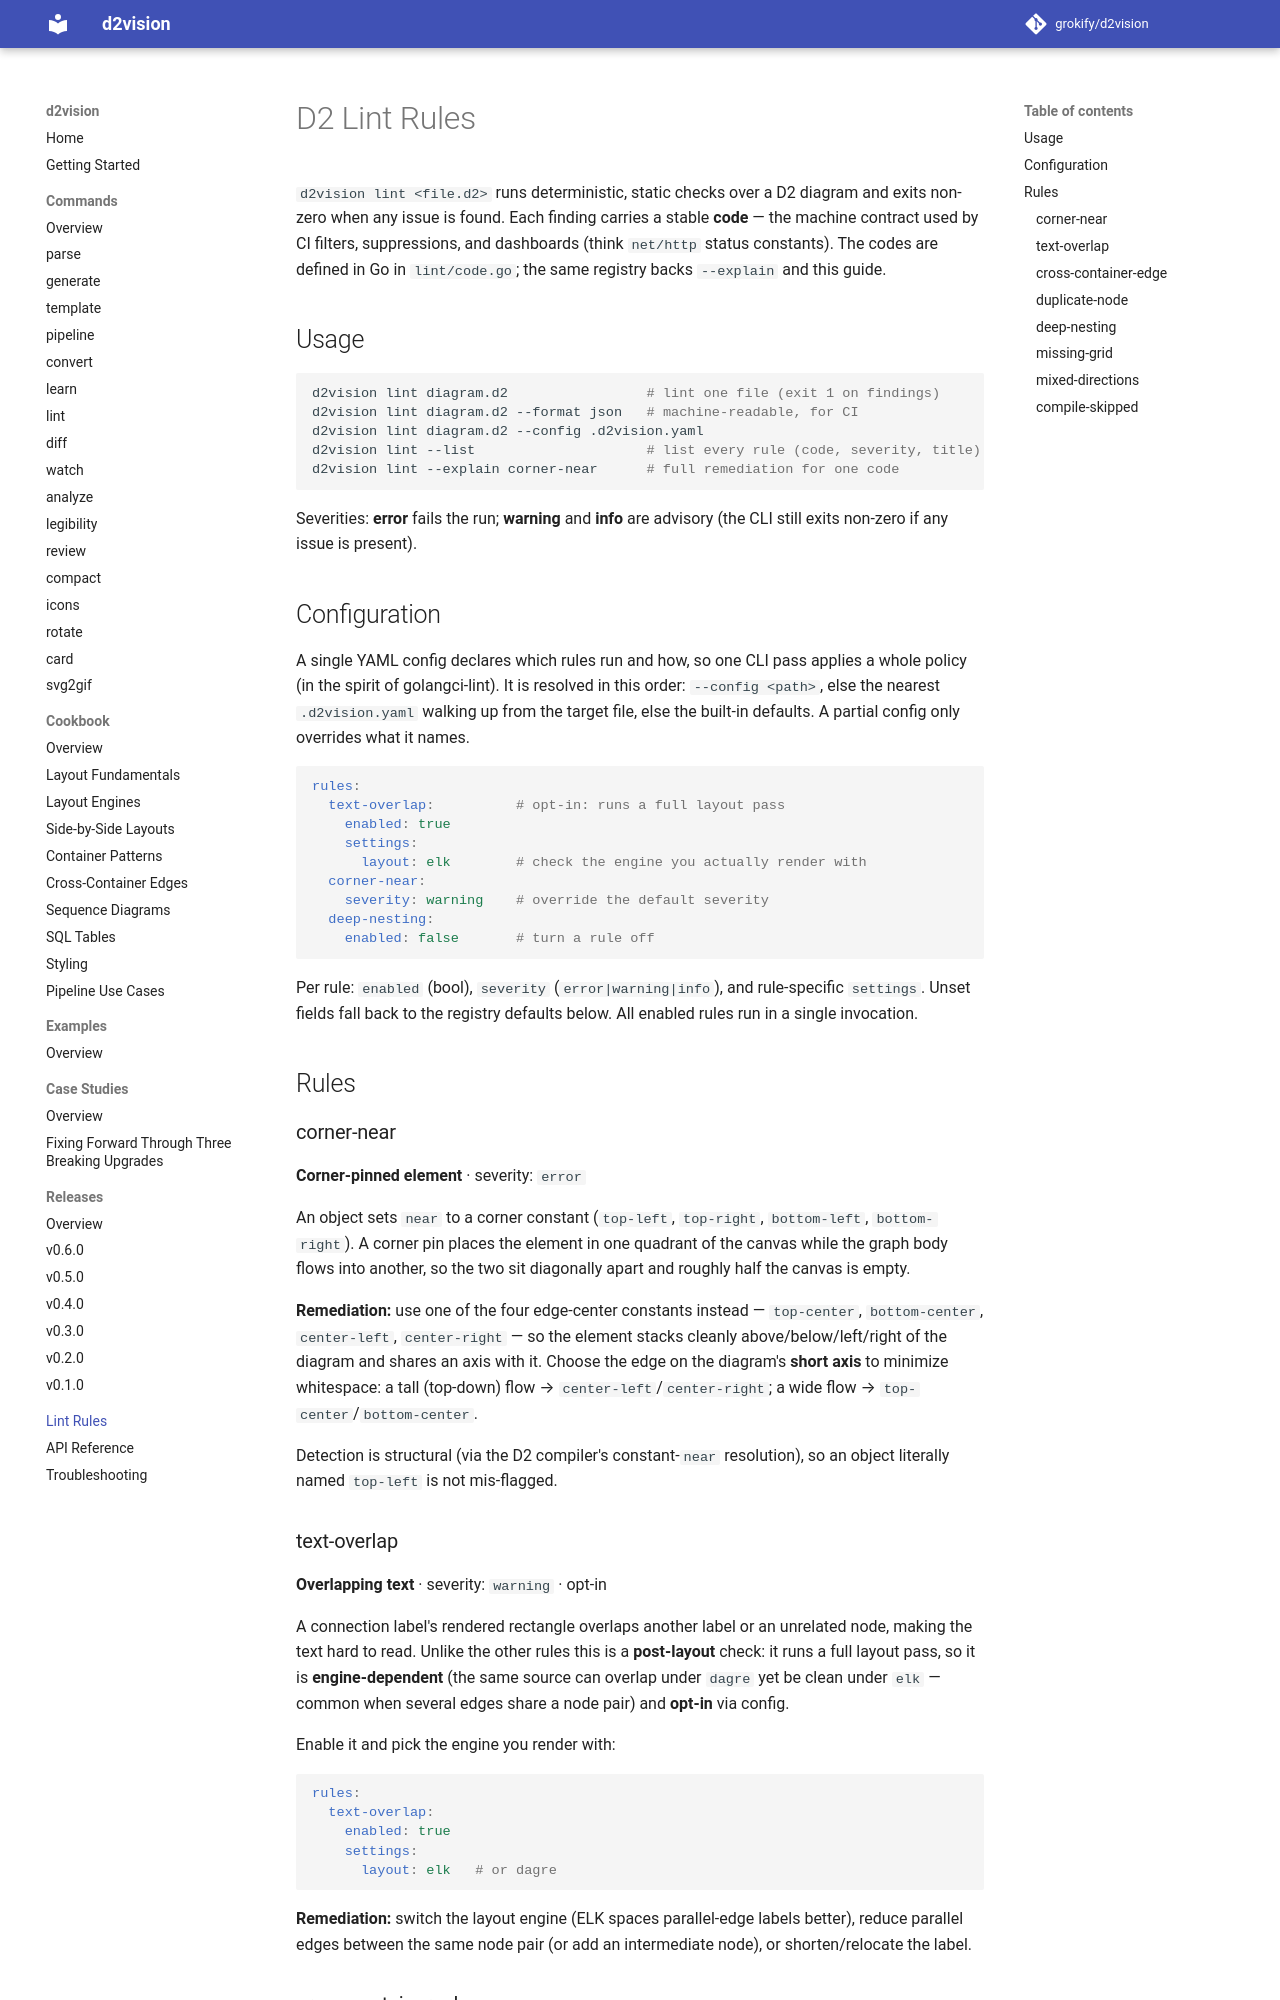

repository: grokify/d2vision · page: guides/lint-rules/index.html · generator: mkdocs

# D2 Lint Rules

`d2vision lint <file.d2>` runs deterministic, static checks over a D2 diagram
and exits non-zero when any issue is found. Each finding carries a stable
**code** — the machine contract used by CI filters, suppressions, and
dashboards (think `net/http` status constants). The codes are defined in Go in
`lint/code.go`; the same registry backs `--explain` and this guide.

## Usage

```sh
d2vision lint diagram.d2                 # lint one file (exit 1 on findings)
d2vision lint diagram.d2 --format json   # machine-readable, for CI
d2vision lint diagram.d2 --config .d2vision.yaml
d2vision lint --list                     # list every rule (code, severity, title)
d2vision lint --explain corner-near      # full remediation for one code
```

Severities: **error** fails the run; **warning** and **info** are advisory
(the CLI still exits non-zero if any issue is present).

## Configuration

A single YAML config declares which rules run and how, so one CLI pass applies a
whole policy (in the spirit of golangci-lint). It is resolved in this order:
`--config <path>`, else the nearest `.d2vision.yaml` walking up from the target
file, else the built-in defaults. A partial config only overrides what it names.

```yaml
rules:
  text-overlap:          # opt-in: runs a full layout pass
    enabled: true
    settings:
      layout: elk        # check the engine you actually render with
  corner-near:
    severity: warning    # override the default severity
  deep-nesting:
    enabled: false       # turn a rule off
```

Per rule: `enabled` (bool), `severity` (`error|warning|info`), and rule-specific
`settings`. Unset fields fall back to the registry defaults below. All enabled
rules run in a single invocation.

## Rules

### corner-near

**Corner-pinned element** · severity: `error`

An object sets `near` to a corner constant (`top-left`, `top-right`,
`bottom-left`, `bottom-right`). A corner pin places the element in one quadrant
of the canvas while the graph body flows into another, so the two sit
diagonally apart and roughly half the canvas is empty.

**Remediation:** use one of the four edge-center constants instead —
`top-center`, `bottom-center`, `center-left`, `center-right` — so the element
stacks cleanly above/below/left/right of the diagram and shares an axis with it.
Choose the edge on the diagram's **short axis** to minimize whitespace: a tall
(top-down) flow → `center-left`/`center-right`; a wide flow →
`top-center`/`bottom-center`.

Detection is structural (via the D2 compiler's constant-`near` resolution), so
an object literally named `top-left` is not mis-flagged.
